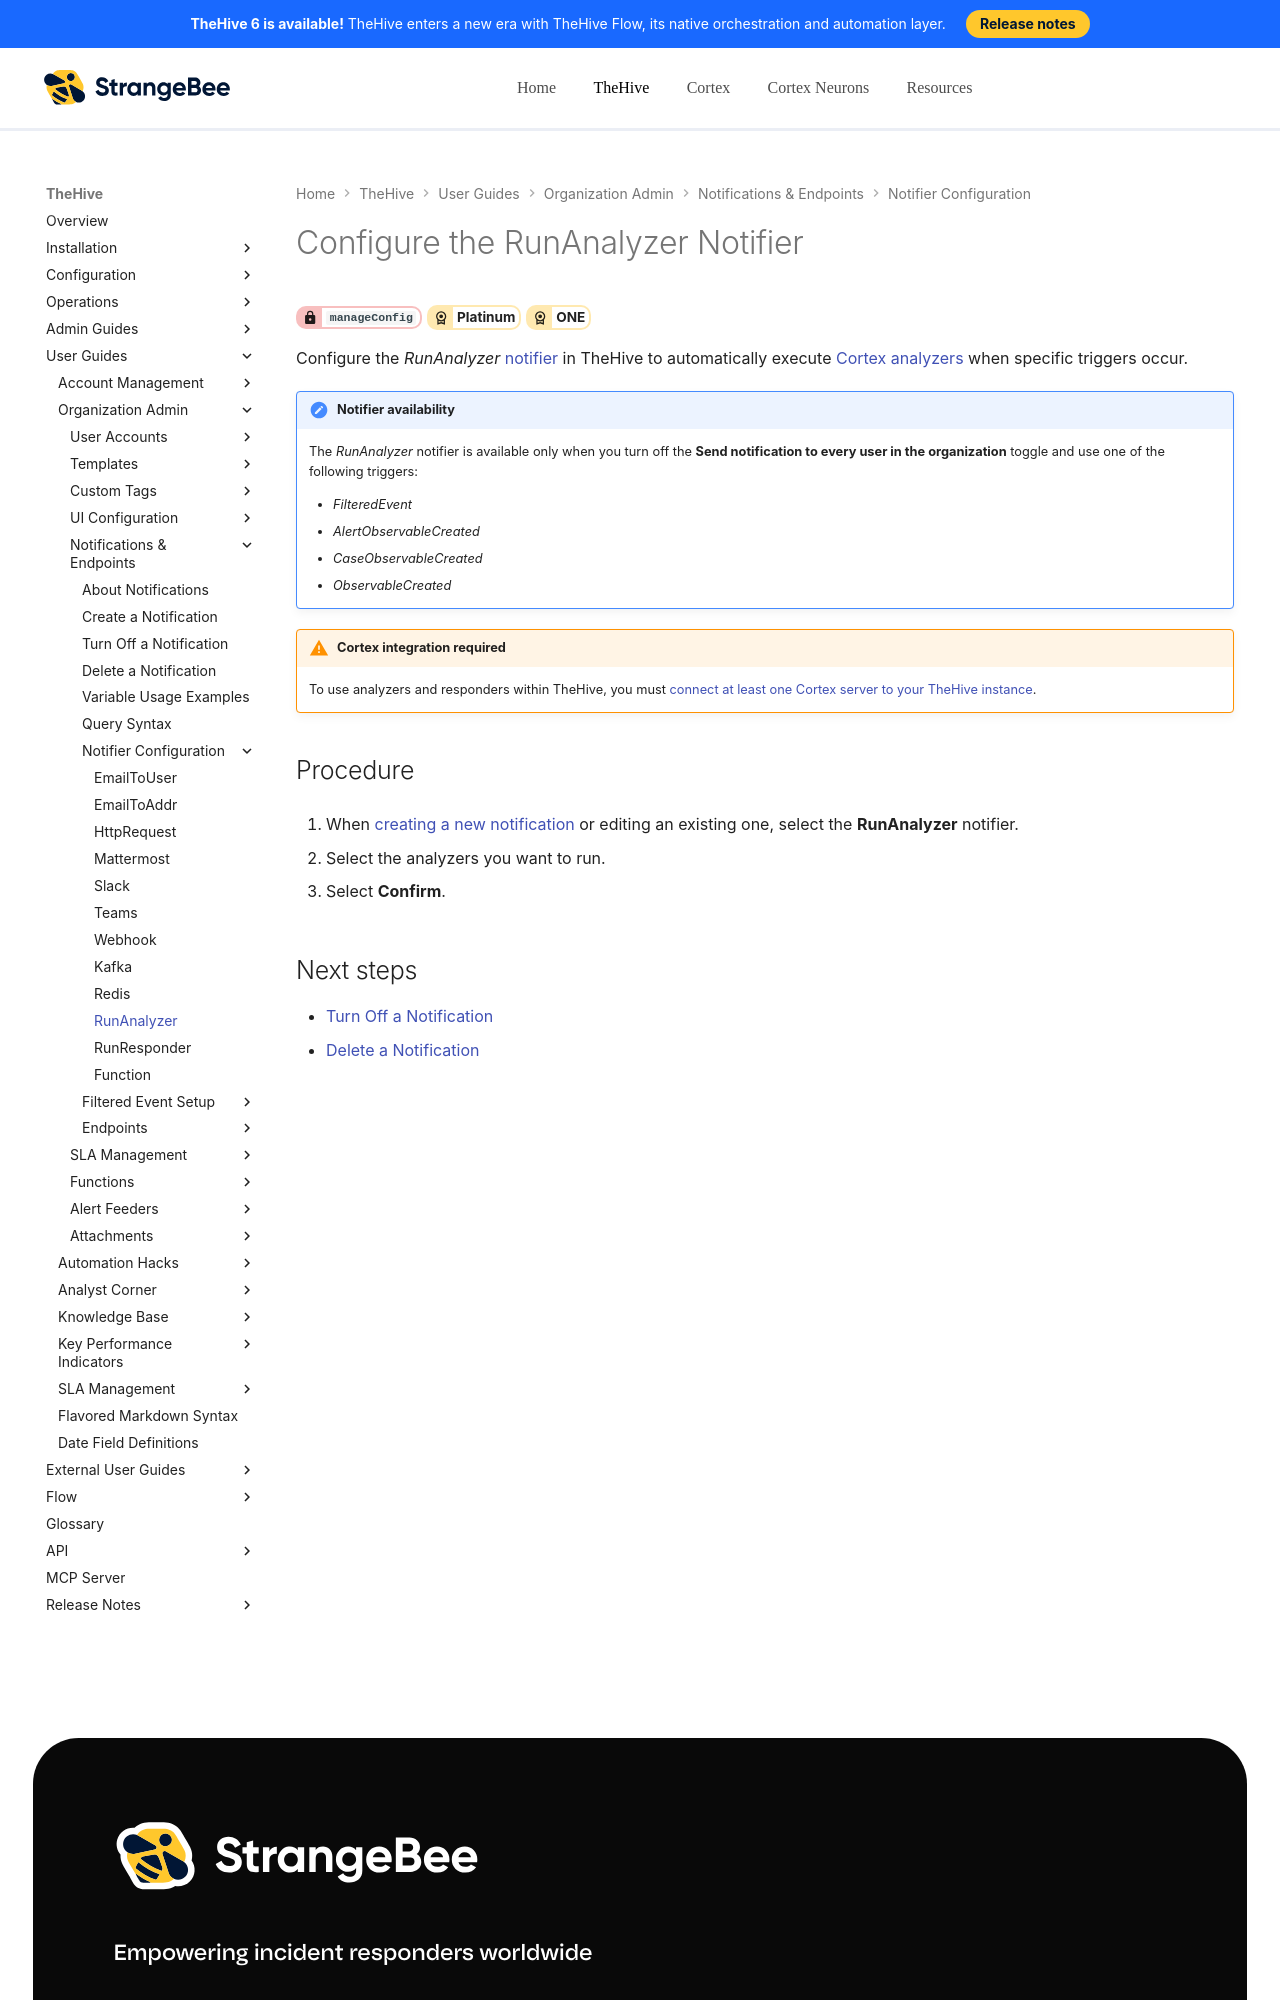

repository: StrangeBeeCorp/docs · page: thehive/user-guides/organization/configure-organization/manage-notifications/notifiers/analyzers/index.html · generator: mkdocs

# Configure the RunAnalyzer Notifier

<!-- md:permission `manageConfig` --> <!-- md:license Platinum --> <!-- md:license ONE -->

Configure the *RunAnalyzer* [notifier](../about-notifications.md#notifiers) in TheHive to automatically execute [Cortex analyzers](../../../../../administration/cortex/about-cortex.md) when specific triggers occur.

!!! note "Notifier availability"
    The *RunAnalyzer* notifier is available only when you turn off the **Send notification to every user in the organization** toggle and use one of the following triggers:  

    * *FilteredEvent*
    * *AlertObservableCreated*
    * *CaseObservableCreated*
    * *ObservableCreated*

{% include-markdown "includes/cortex-integration-required.md" %}

<h2>Procedure</h2>
